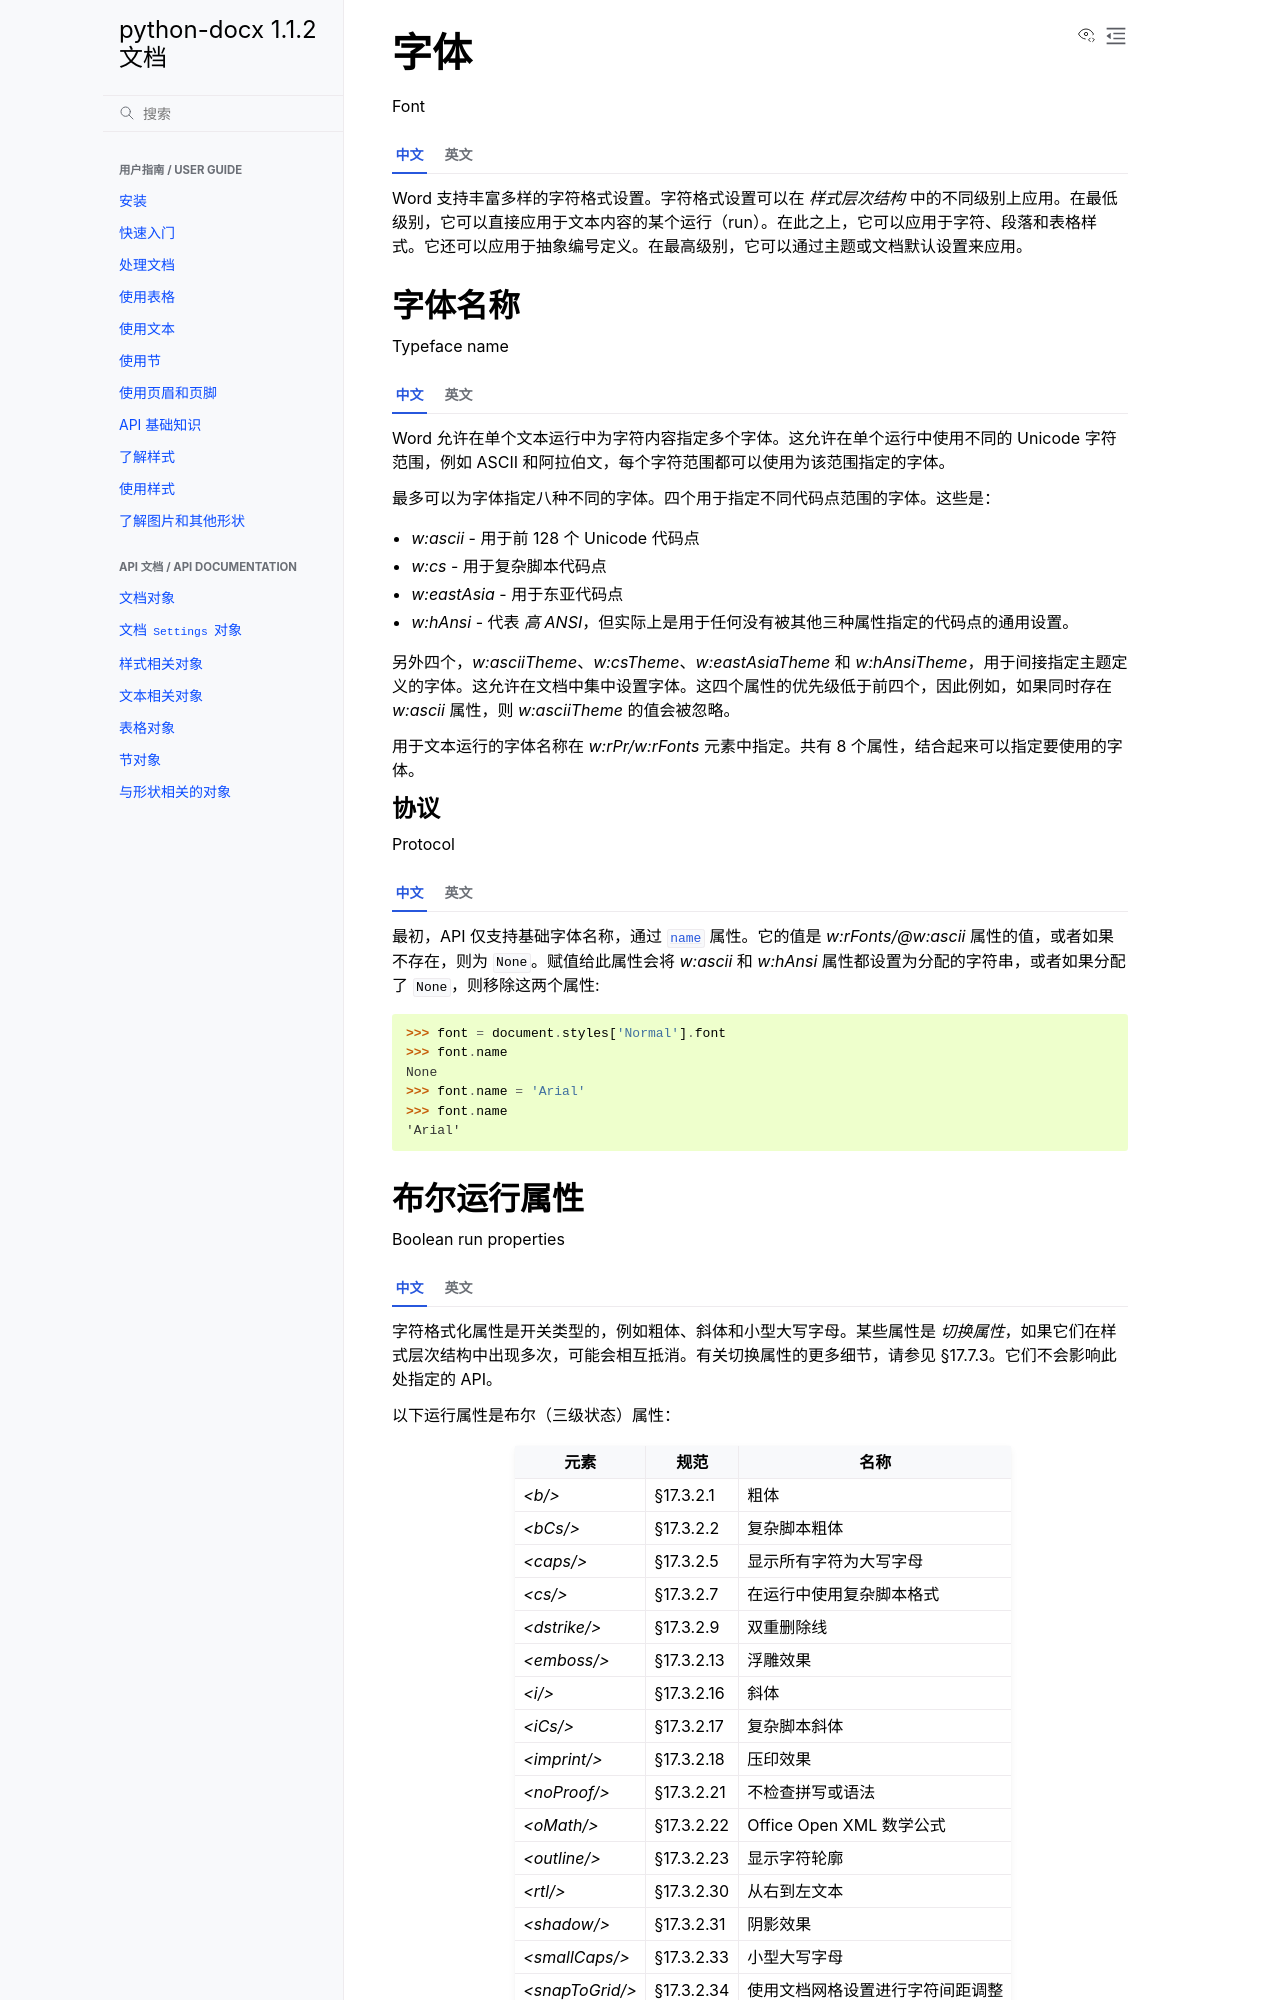

repository: hellowac/python-docx-zh-cn · page: dev/analysis/features/text/font.html · generator: sphinx


字体
====

Font

.. tab:: 中文

    Word 支持丰富多样的字符格式设置。字符格式设置可以在 *样式层次结构* 中的不同级别上应用。在最低级别，它可以直接应用于文本内容的某个运行（run）。在此之上，它可以应用于字符、段落和表格样式。它还可以应用于抽象编号定义。在最高级别，它可以通过主题或文档默认设置来应用。

.. tab:: 英文

    Word supports a rich variety of character formatting. Character formatting
    can be applied at various levels in the *style hierarchy*. At the lowest
    level, it can be applied directly to a run of text content. Above that, it
    can be applied to character, paragraph and table styles. It can also be
    applied to an abstract numbering definition. At the highest levels it can be
    applied via a theme or document defaults.


字体名称
-------------

Typeface name

.. tab:: 中文

    Word 允许在单个文本运行中为字符内容指定多个字体。这允许在单个运行中使用不同的 Unicode 字符范围，例如 ASCII 和阿拉伯文，每个字符范围都可以使用为该范围指定的字体。

    最多可以为字体指定八种不同的字体。四个用于指定不同代码点范围的字体。这些是：

    * `w:ascii` - 用于前 128 个 Unicode 代码点
    * `w:cs` - 用于复杂脚本代码点
    * `w:eastAsia` - 用于东亚代码点
    * `w:hAnsi` - 代表 *高 ANSI*，但实际上是用于任何没有被其他三种属性指定的代码点的通用设置。

    另外四个，`w:asciiTheme`、`w:csTheme`、`w:eastAsiaTheme` 和 `w:hAnsiTheme`，用于间接指定主题定义的字体。这允许在文档中集中设置字体。这四个属性的优先级低于前四个，因此例如，如果同时存在 `w:ascii` 属性，则 `w:asciiTheme` 的值会被忽略。

    用于文本运行的字体名称在 `w:rPr/w:rFonts` 元素中指定。共有 8 个属性，结合起来可以指定要使用的字体。

.. tab:: 英文

    Word allows multiple typefaces to be specified for character content in
    a single run. This allows different Unicode character ranges such as ASCII
    and Arabic to be used in a single run, each being rendered in the typeface
    specified for that range.

    Up to eight distinct typefaces may be specified for a font. Four are used to
    specify a typeface for a distinct code point range. These are:

    * `w:ascii` - used for the first 128 Unicode code points
    * `w:cs` - used for complex script code points
    * `w:eastAsia` - used for East Asian code points
    * `w:hAnsi` - standing for *high ANSI*, but effectively the catch-all for any
      code points not specified by one of the other three.

    The other four, `w:asciiTheme`, `w:csTheme`, `w:eastAsiaTheme`, and
    `w:hAnsiTheme` are used to indirectly specify a theme-defined font. This
    allows the typeface to be set centrally in the document. These four attributes
    have lower precedence than the first four, so for example the value of
    `w:asciiTheme` is ignored if a `w:ascii` attribute is also present.

    The typeface name used for a run is specified in the `w:rPr/w:rFonts`
    element. There are 8 attributes that in combination specify the typeface to
    be used.

协议
~~~~~~~~

Protocol

.. tab:: 中文

    最初，API 仅支持基础字体名称，通过 :attr:`~.Font.name` 属性。它的值是 `w:rFonts/@w:ascii` 属性的值，或者如果不存在，则为 |None|。赋值给此属性会将 `w:ascii` 和 `w:hAnsi` 属性都设置为分配的字符串，或者如果分配了 |None|，则移除这两个属性::

        >>> font = document.styles['Normal'].font
        >>> font.name
        None
        >>> font.name = 'Arial'
        >>> font.name
        'Arial'


.. tab:: 英文

    Initially, only the base typeface name is supported by the API, using the
    :attr:`~.Font.name` property. Its value is the that of the `w:rFonts/@w:ascii`
    attribute or |None| if not present. Assignment to this property sets both the
    `w:ascii` and the `w:hAnsi` attribute to the assigned string or removes them
    both if |None| is assigned::

        >>> font = document.styles['Normal'].font
        >>> font.name
        None
        >>> font.name = 'Arial'
        >>> font.name
        'Arial'
